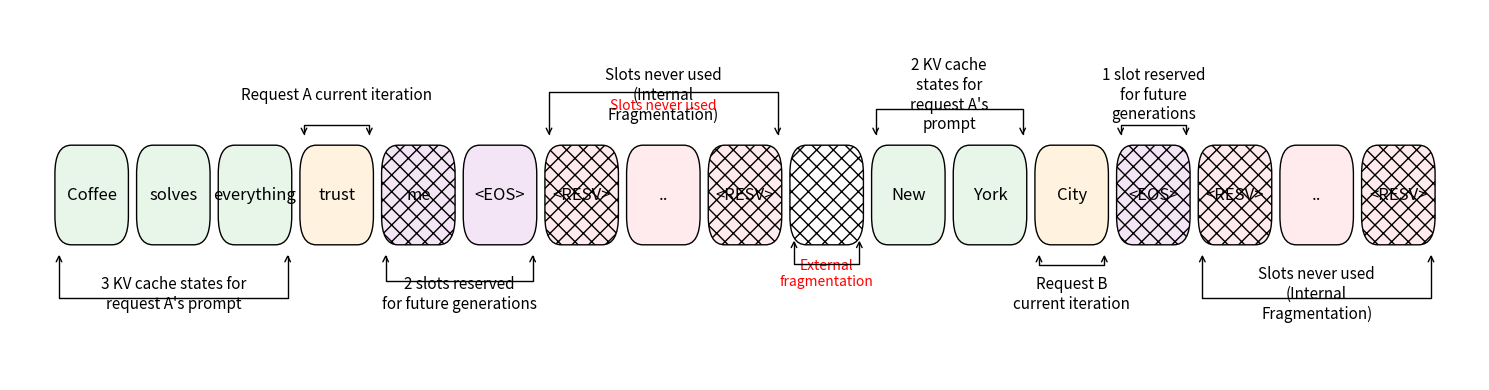

Source code (Python):
import matplotlib.pyplot as plt
import matplotlib.patches as patches

def draw_kv_cache_plot():
    fig, ax = plt.subplots(figsize=(15, 4))
    
    # Configuration: (Label, Type, Color, Hatch)
    # Types: prompt, current, reserved, internal, external, eos
    data = [
        ("Coffee", "prompt", "#e8f5e9", ""), 
        ("solves", "prompt", "#e8f5e9", ""), 
        ("everything", "prompt", "#e8f5e9", ""),
        ("trust", "current", "#fff3e0", ""),
        ("me", "reserved", "#f3e5f5", "xx"),
        ("<EOS>", "eos", "#f3e5f5", ""),
        ("<RESV>", "internal", "#ffebee", "xx"),
        ("..", "internal", "#ffebee", ""),
        ("<RESV>", "internal", "#ffebee", "xx"),
        ("", "external", "white", "xx"), # External fragmentation gap
        ("New", "prompt", "#e8f5e9", ""),
        ("York", "prompt", "#e8f5e9", ""),
        ("City", "current", "#fff3e0", ""),
        ("<EOS>", "eos", "#f3e5f5", "xx"),
        ("<RESV>", "internal", "#ffebee", "xx"),
        ("..", "internal", "#ffebee", ""),
        ("<RESV>", "internal", "#ffebee", "xx"),
    ]

    x_start = 0
    slot_width = 1.0
    slot_height = 0.6
    
    for i, (text, dtype, color, hatch) in enumerate(data):
        # Draw the rectangle
        rect = patches.FancyBboxPatch(
            (x_start + 0.1, 0.2), 0.8, slot_height,
            boxstyle="round,pad=0.05,rounding_size=0.2",
            linewidth=1, edgecolor='black', facecolor=color, hatch=hatch
        )
        ax.add_patch(rect)
        
        # Add text inside
        ax.text(x_start + 0.5, 0.5, text, ha='center', va='center', fontsize=12, family='sans-serif')
        x_start += 1

    # --- Brackets and Annotations ---
    def draw_bracket(ax, x_start, x_end, y, label, is_top=True):
        direction = 1 if is_top else -1
        # Draw bracket line
        ax.annotate('', xy=(x_start + 0.1, y), xytext=(x_end - 0.1, y),
                    arrowprops=dict(arrowstyle='<->', connectionstyle=f"bar,fraction={0.2 * direction}"))
        # Add Label
        label_y = y + (0.3 * direction)
        ax.text((x_start + x_end)/2, label_y, label, ha='center', va='center', fontsize=11)

    # Top Annotations
    draw_bracket(ax, 3, 4, 0.9, "Request A current iteration", True)
    draw_bracket(ax, 6, 9, 0.9, "Slots never used\n(Internal\nFragmentation)", True)
    ax.text(7.5, 1.1, "Slots never used", color='red', ha='center') # Color red for emphasis
    draw_bracket(ax, 10, 12, 0.9, "2 KV cache\nstates for\nrequest A's\nprompt", True)
    draw_bracket(ax, 13, 14, 0.9, "1 slot reserved\nfor future\ngenerations", True)

    # Bottom Annotations
    draw_bracket(ax, 0, 3, 0.1, "3 KV cache states for\nrequest A's prompt", False)
    draw_bracket(ax, 4, 6, 0.1, "2 slots reserved\nfor future generations", False)
    
    # External Fragmentation Label
    ax.text(9.5, 0.05, "External\nfragmentation", color='red', ha='center', va='top')
    ax.annotate('', xy=(9.1, 0.2), xytext=(9.9, 0.2), arrowprops=dict(arrowstyle='<->', connectionstyle="bar,fraction=-0.4"))

    draw_bracket(ax, 12, 13, 0.1, "Request B\ncurrent iteration", False)
    draw_bracket(ax, 14, 17, 0.1, "Slots never used\n(Internal\nFragmentation)", False)

    # Final styling
    ax.set_xlim(-0.5, len(data) + 0.5)
    ax.set_ylim(-0.8, 1.8)
    ax.axis('off')
    plt.tight_layout()
    #plt.show()

draw_kv_cache_plot()
